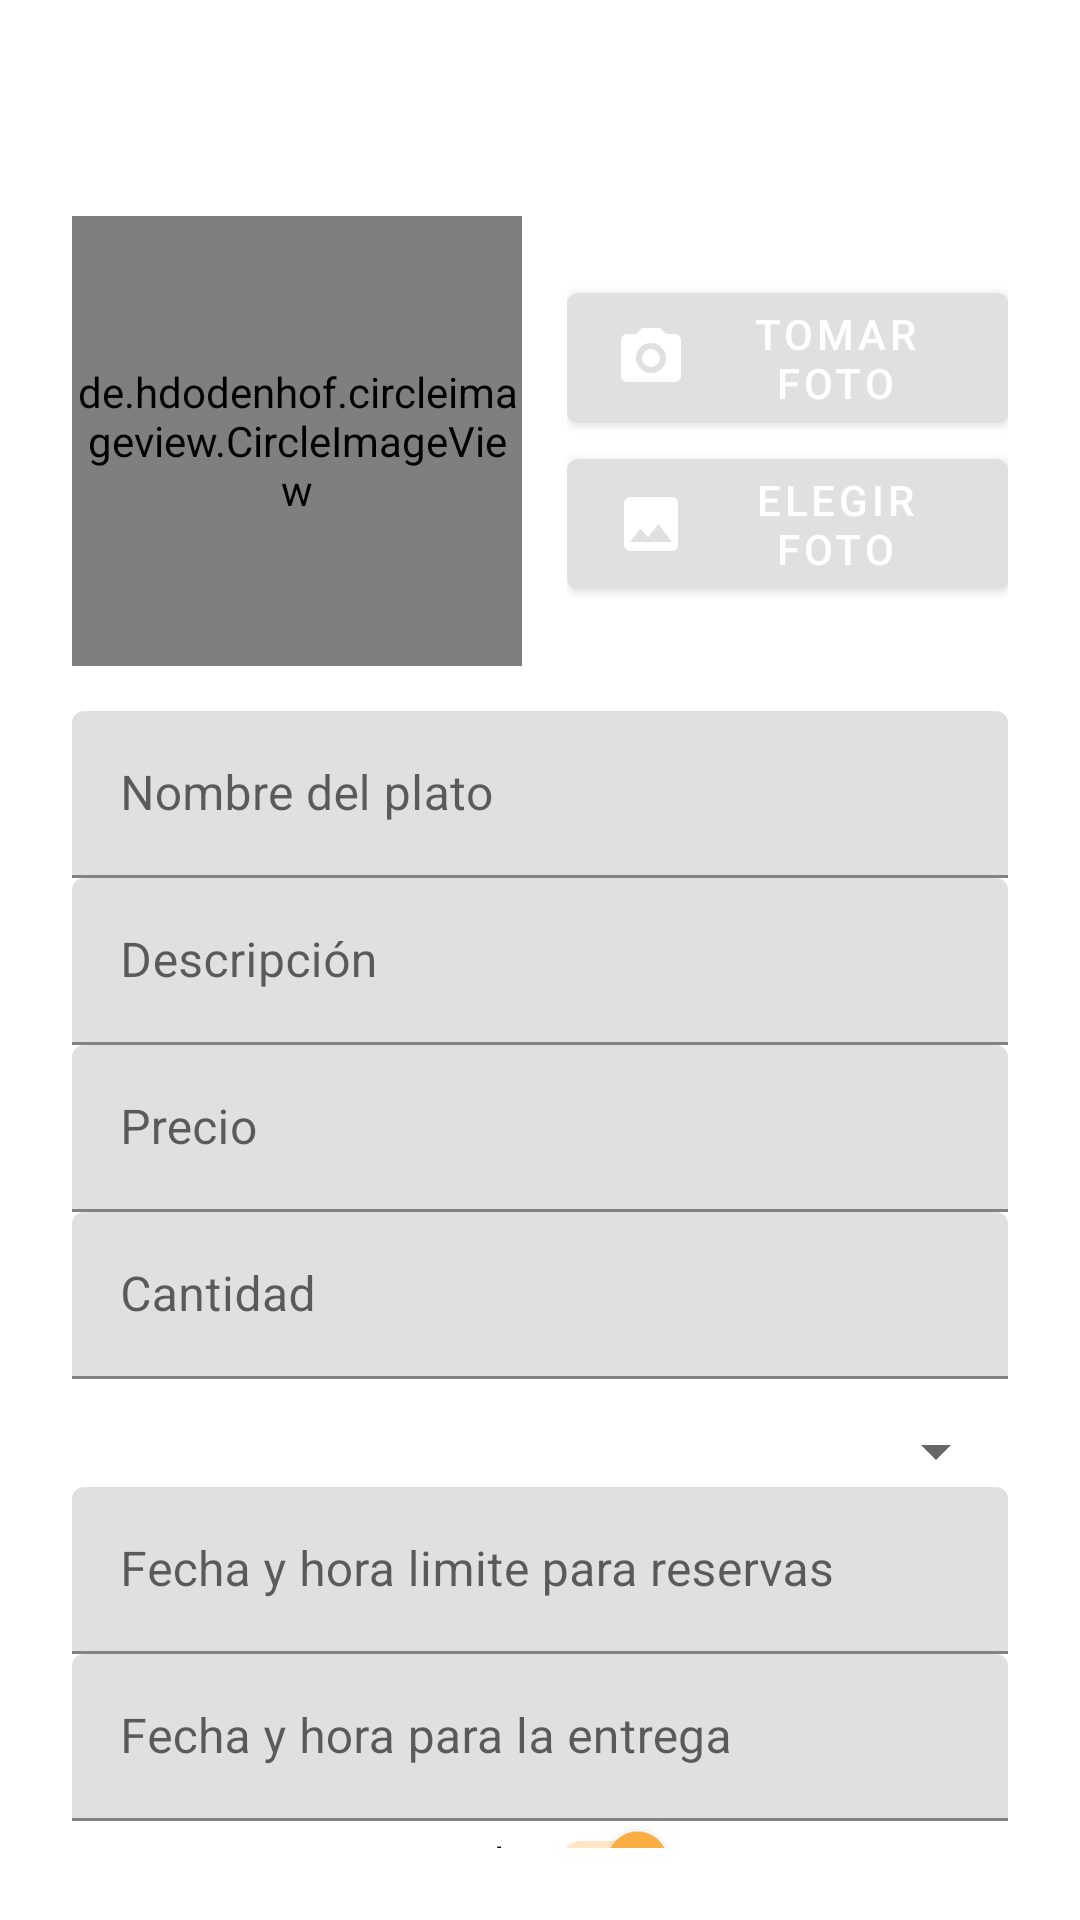

This screen was rendered from an Android layout file. Write that file and the resources it references.
<!-- AndroidManifest.xml: application theme Theme.Shrine -->
<!-- res/layout/shr_fragment_generar_mesa.xml -->
<?xml version="1.0" encoding="utf-8"?>
<FrameLayout xmlns:android="http://schemas.android.com/apk/res/android"
    xmlns:tools="http://schemas.android.com/tools"
    android:layout_width="match_parent"
    android:layout_height="match_parent"
    xmlns:app="http://schemas.android.com/apk/res-auto"
    tools:context=".GenerarMesaFragment">

<LinearLayout
    android:layout_width="match_parent"
    android:layout_height="wrap_content"
    android:orientation="vertical"
    android:padding="24dp"
    android:layout_marginTop="48dp">

    <LinearLayout
        android:layout_width="match_parent"
        android:layout_height="wrap_content"
        android:orientation="horizontal">

        

        <de.hdodenhof.circleimageview.CircleImageView
            xmlns:app="http://schemas.android.com/apk/res-auto"
            android:id="@+id/generate_virtual_table_image"
            android:layout_width="150dp"
            android:layout_height="150dp"
            android:src="@mipmap/ic_como_en_casa"/>

        <LinearLayout
            android:layout_width="match_parent"
            android:layout_height="match_parent"
            android:gravity="center"
            android:orientation="vertical"
            android:layout_marginLeft="15dp">

            <android.support.design.button.MaterialButton
                android:id="@+id/take_picture_button"
                style="@style/Widget.MaterialComponents.Button"
                android:layout_width="wrap_content"
                android:layout_height="wrap_content"
                app:icon="@drawable/shr_camera_icon"
                android:text="@string/shr_take_picture"/>
            <android.support.design.button.MaterialButton
                android:id="@+id/select_picture_button"
                style="@style/Widget.MaterialComponents.Button"
                android:layout_width="wrap_content"
                android:layout_height="wrap_content"
                app:icon="@drawable/shr_gallery_image"
                android:text="@string/shr_select_picture"/>
        </LinearLayout>

    </LinearLayout>

    <android.support.design.widget.TextInputLayout
        android:id="@+id/title_vt_field_layout"
        android:layout_width="match_parent"
        android:layout_height="wrap_content"
        android:hint="@string/shr_hint_title_vt"
        android:layout_marginTop="15dp">

        <android.support.design.widget.TextInputEditText
            android:id="@+id/title_vt_field_text"
            android:layout_width="match_parent"
            android:layout_height="wrap_content"
            android:inputType="text"
            android:maxLines="1"/>
    </android.support.design.widget.TextInputLayout>

    <android.support.design.widget.TextInputLayout
        android:id="@+id/description_vt_field_layout"
        android:layout_width="match_parent"
        android:layout_height="wrap_content"
        android:hint="@string/shr_hint_description_vt">

        <android.support.design.widget.TextInputEditText
            android:id="@+id/description_vt_field_text"
            android:layout_width="match_parent"
            android:layout_height="wrap_content"
            android:inputType="text"
            android:maxLines="1" />
    </android.support.design.widget.TextInputLayout>

    <android.support.design.widget.TextInputLayout
        android:id="@+id/price_vt_field_layout"
        android:layout_width="match_parent"
        android:layout_height="wrap_content"
        android:hint="@string/shr_hint_price_vt">

        <android.support.design.widget.TextInputEditText
            android:id="@+id/price_vt_field_text"
            android:layout_width="match_parent"
            android:layout_height="wrap_content"
            android:inputType="numberDecimal"
            android:maxLines="1" />
    </android.support.design.widget.TextInputLayout>

    <android.support.design.widget.TextInputLayout
        android:id="@+id/quantity_vt_field_layout"
        android:layout_width="match_parent"
        android:layout_height="wrap_content"
        android:hint="@string/shr_hint_quantity_vt">

        <android.support.design.widget.TextInputEditText
            android:id="@+id/quantity_vt_field_text"
            android:layout_width="match_parent"
            android:layout_height="wrap_content"
            android:inputType="number"
            android:maxLines="1" />
    </android.support.design.widget.TextInputLayout>

    <Spinner
        android:id="@+id/pay_method_vt_spinner"
        android:layout_width="match_parent"
        android:layout_height="wrap_content"
        style="@style/Widget.AppCompat.Spinner.DropDown"
        android:layout_marginTop="12dp">
    </Spinner>

    <android.support.design.widget.TextInputLayout
        android:id="@+id/reservation_datetime_vt_field_layout"
        android:layout_width="match_parent"
        android:layout_height="wrap_content"
        android:hint="@string/shr_reservation_hint_datetime_vt">

        <android.support.design.widget.TextInputEditText
            android:id="@+id/reservation_datetime_vt_field_text"
            android:layout_width="match_parent"
            android:layout_height="wrap_content"
            android:inputType="datetime"
            android:maxLines="1" />
    </android.support.design.widget.TextInputLayout>


    <android.support.design.widget.TextInputLayout
        android:id="@+id/datetime_vt_field_layout"
        android:layout_width="match_parent"
        android:layout_height="wrap_content"
        android:hint="@string/shr_hint_datetime_vt">

        <android.support.design.widget.TextInputEditText
            android:id="@+id/datetime_vt_field_text"
            android:layout_width="match_parent"
            android:layout_height="wrap_content"
            android:inputType="datetime"
            android:maxLines="1" />
    </android.support.design.widget.TextInputLayout>





    <android.support.v7.widget.SwitchCompat
        android:id="@+id/auto_accept_switch"
        android:layout_width="wrap_content"
        android:layout_height="match_parent"
        android:checked="true"
        android:text="@string/shr_hint_auto_accept_vt">
    </android.support.v7.widget.SwitchCompat>

    <android.support.design.button.MaterialButton
        android:id="@+id/generate_vt_button"
        android:layout_width="match_parent"
        android:layout_height="wrap_content"
        android:layout_alignParentTop="true"
        android:layout_marginTop="16dp"
        android:text="@string/shr_button_generate_vt" />

    <android.support.design.button.MaterialButton
        android:id="@+id/cancel_vt_button"
        style="@style/Widget.MaterialComponents.Button.TextButton"
        android:layout_width="match_parent"
        android:layout_height="wrap_content"
        android:text="@string/shr_cancel"/>


</LinearLayout>
</FrameLayout>
<!-- resources referenced by this layout -->
<resources>
  <color name="colorPrimary">#E0E0E0</color>
  <!-- drawable shr_camera_icon (drawable) -->
  <vector xmlns:android="http://schemas.android.com/apk/res/android"
      android:height="24dp"
      android:width="24dp"
      android:viewportWidth="24"
      android:viewportHeight="24">
      <path
          android:fillColor="#FFFFFF"
          android:pathData="M4,4H7L9,2H15L17,4H20A2,2 0 0,1 22,6V18A2,2 0 0,1 20,20H4A2,2 0 0,1 2,18V6A2,2 0 0,1 4,4M12,7A5,5 0 0,0 7,12A5,5 0 0,0 12,17A5,5 0 0,0 17,12A5,5 0 0,0 12,7M12,9A3,3 0 0,1 15,12A3,3 0 0,1 12,15A3,3 0 0,1 9,12A3,3 0 0,1 12,9Z" />
  </vector>
  <!-- drawable shr_gallery_image (drawable) -->
  <vector xmlns:android="http://schemas.android.com/apk/res/android"
      android:height="24dp"
      android:width="24dp"
      android:viewportWidth="24"
      android:viewportHeight="24">
      <path android:fillColor="#FFFFFF" android:pathData="M8.5,13.5L11,16.5L14.5,12L19,18H5M21,19V5C21,3.89 20.1,3 19,3H5A2,2 0 0,0 3,5V19A2,2 0 0,0 5,21H19A2,2 0 0,0 21,19Z" />
  </vector>
  <!-- mipmap ic_como_en_casa: png bitmap (mipmap-hdpi, 3224 bytes) -->
  <string name="shr_button_generate_vt">Crear mesa virtual</string>
  <string name="shr_cancel">Cancelar</string>
  <string name="shr_hint_auto_accept_vt">Auto aceptar comensales</string>
  <string name="shr_hint_datetime_vt">Fecha y hora para la entrega</string>
  <string name="shr_hint_description_vt">Descripción</string>
  <string name="shr_hint_price_vt">Precio</string>
  <string name="shr_hint_quantity_vt">Cantidad</string>
  <string name="shr_hint_title_vt">Nombre del plato</string>
  <string name="shr_reservation_hint_datetime_vt">Fecha y hora limite para reservas</string>
  <string name="shr_select_picture">Elegir foto</string>
  <string name="shr_take_picture">Tomar foto</string>
  <style name="Theme.Shrine" parent="Theme.MaterialComponents.Light.NoActionBar">
          
          <item name="colorPrimary">@color/colorPrimary</item>
          <item name="colorPrimaryDark">@color/colorPrimaryDark</item>
          <item name="colorAccent">@color/colorAccent</item>
      </style>
  <color name="colorPrimaryDark">#DADCE0</color>
  <color name="colorAccent">#ffb142</color>
</resources>
